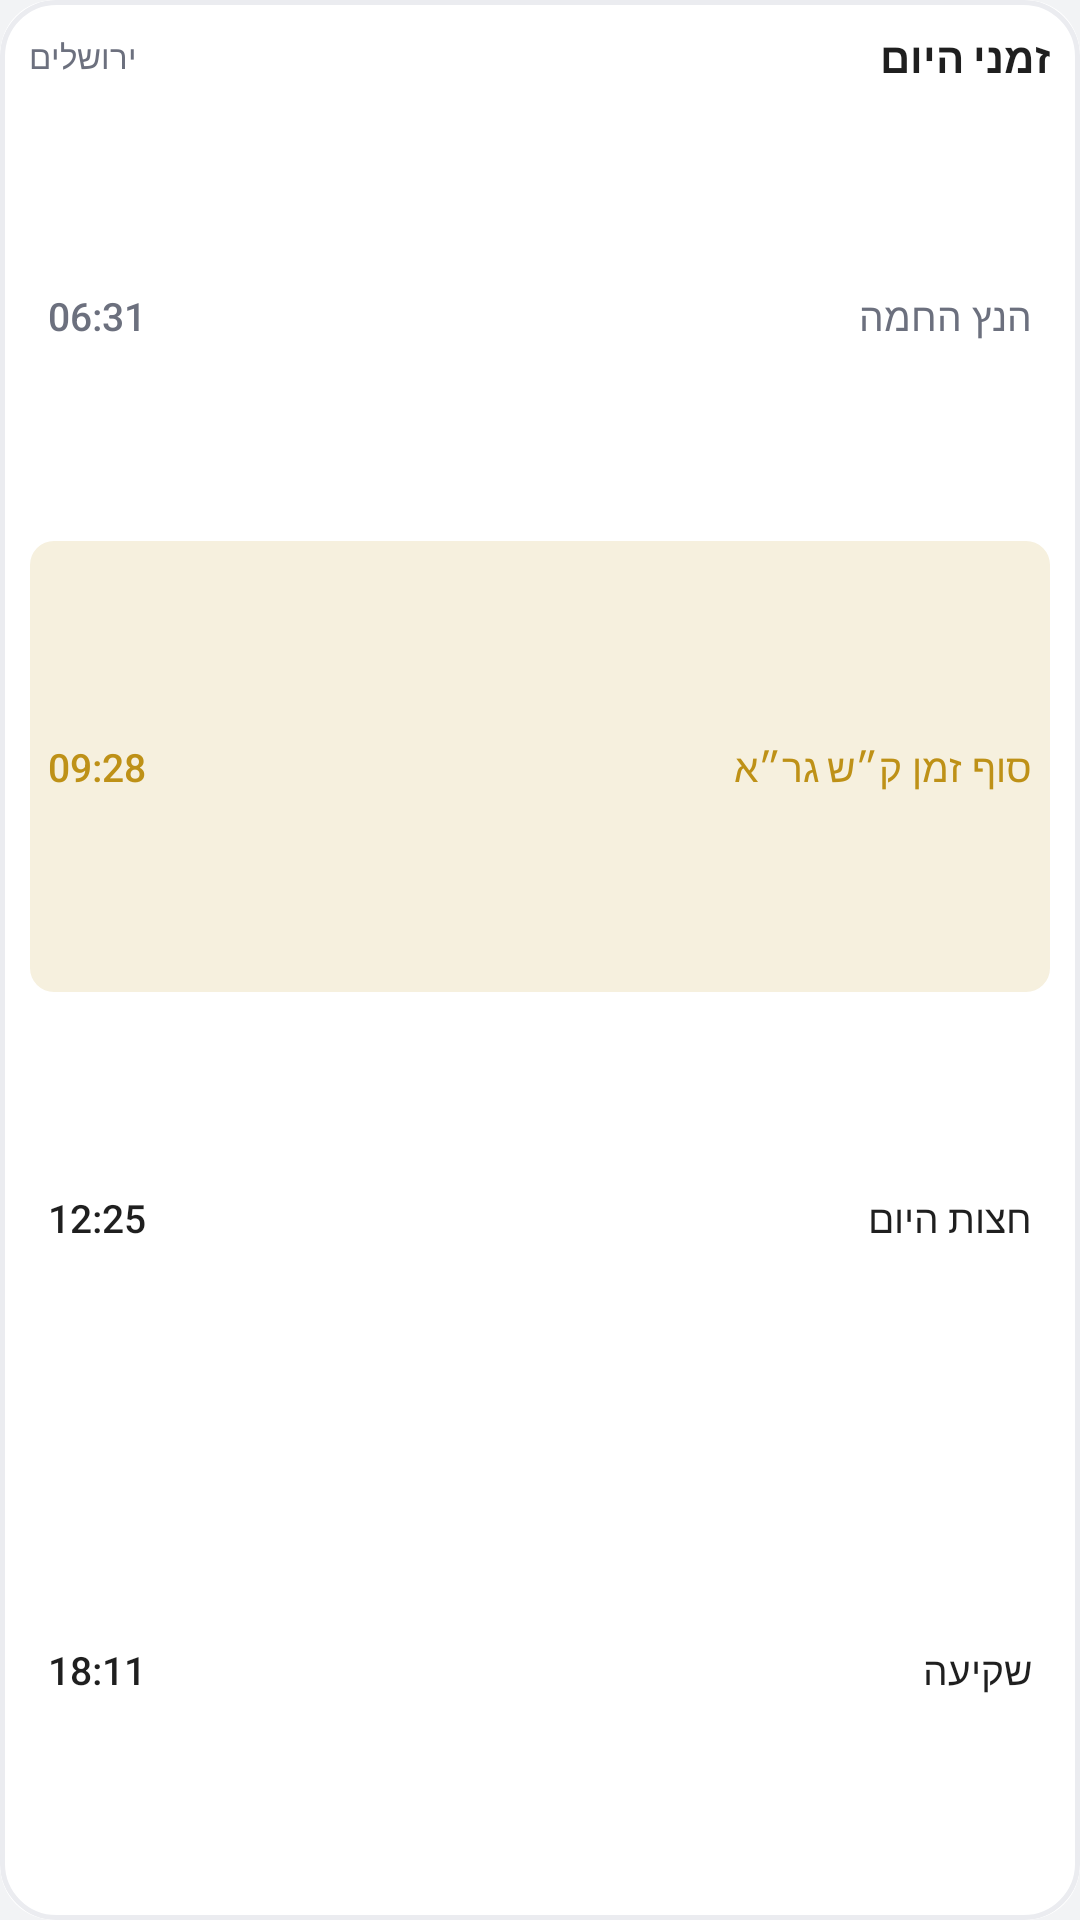

Write the Android layout XML for this screen, with the resource values it uses.
<!-- AndroidManifest.xml: application theme Theme.Zayit -->
<!-- res/layout/appwidget_zmanim_preview.xml -->
<?xml version="1.0" encoding="utf-8"?>
<FrameLayout xmlns:android="http://schemas.android.com/apk/res/android"
    android:layout_width="match_parent"
    android:layout_height="match_parent"
    android:background="@drawable/appwidget_shape"
    android:clipToOutline="true"
    android:layoutDirection="rtl">

    <ImageView
        android:layout_width="match_parent"
        android:layout_height="match_parent"
        android:importantForAccessibility="no"
        android:scaleType="fitXY"
        android:src="@drawable/appwidget_border"
        android:tint="@color/appwidget_panel_border" />

    <LinearLayout
        android:layout_width="match_parent"
        android:layout_height="match_parent"
        android:orientation="vertical"
        android:paddingStart="10dp"
        android:paddingTop="8dp"
        android:paddingEnd="10dp"
        android:paddingBottom="8dp">

        <LinearLayout
            android:layout_width="match_parent"
            android:layout_height="wrap_content"
            android:gravity="center_vertical"
            android:minHeight="22dp"
            android:orientation="horizontal">

            <TextView
                android:layout_width="wrap_content"
                android:layout_height="wrap_content"
                android:maxLines="1"
                android:text="זמני היום"
                android:textColor="@color/appwidget_text"
                android:textSize="14sp"
                android:textStyle="bold" />

            <TextView
                android:layout_width="0dp"
                android:layout_height="wrap_content"
                android:layout_marginStart="8dp"
                android:layout_weight="1"
                android:ellipsize="end"
                android:gravity="end"
                android:maxLines="1"
                android:text="ירושלים"
                android:textColor="@color/appwidget_text_secondary"
                android:textSize="11sp" />
        </LinearLayout>

        <FrameLayout
            android:layout_width="match_parent"
            android:layout_height="0dp"
            android:layout_weight="1">

            <LinearLayout
                android:layout_width="match_parent"
                android:layout_height="match_parent"
                android:gravity="center_vertical"
                android:orientation="horizontal"
                android:paddingStart="6dp"
                android:paddingEnd="6dp">

                <TextView
                    android:layout_width="0dp"
                    android:layout_height="wrap_content"
                    android:layout_weight="1"
                    android:ellipsize="end"
                    android:maxLines="1"
                    android:text="הנץ החמה"
                    android:textAlignment="viewStart"
                    android:textColor="@color/appwidget_text_secondary"
                    android:textSize="13sp" />

                <TextView
                    android:layout_width="wrap_content"
                    android:layout_height="wrap_content"
                    android:fontFamily="sans-serif-medium"
                    android:maxLines="1"
                    android:text="06:31"
                    android:textColor="@color/appwidget_text_secondary"
                    android:textSize="13sp" />
            </LinearLayout>
        </FrameLayout>

        <FrameLayout
            android:layout_width="match_parent"
            android:layout_height="0dp"
            android:layout_weight="1">

            <ImageView
                android:layout_width="match_parent"
                android:layout_height="match_parent"
                android:importantForAccessibility="no"
                android:scaleType="fitXY"
                android:src="@drawable/appwidget_pill"
                android:tint="@color/appwidget_accent_tint" />

            <LinearLayout
                android:layout_width="match_parent"
                android:layout_height="match_parent"
                android:gravity="center_vertical"
                android:orientation="horizontal"
                android:paddingStart="6dp"
                android:paddingEnd="6dp">

                <TextView
                    android:layout_width="0dp"
                    android:layout_height="wrap_content"
                    android:layout_weight="1"
                    android:ellipsize="end"
                    android:maxLines="1"
                    android:text="סוף זמן ק״ש גר״א"
                    android:textAlignment="viewStart"
                    android:textColor="@color/appwidget_accent"
                    android:textSize="13sp" />

                <TextView
                    android:layout_width="wrap_content"
                    android:layout_height="wrap_content"
                    android:fontFamily="sans-serif-medium"
                    android:maxLines="1"
                    android:text="09:28"
                    android:textColor="@color/appwidget_accent"
                    android:textSize="13sp" />
            </LinearLayout>
        </FrameLayout>

        <FrameLayout
            android:layout_width="match_parent"
            android:layout_height="0dp"
            android:layout_weight="1">

            <LinearLayout
                android:layout_width="match_parent"
                android:layout_height="match_parent"
                android:gravity="center_vertical"
                android:orientation="horizontal"
                android:paddingStart="6dp"
                android:paddingEnd="6dp">

                <TextView
                    android:layout_width="0dp"
                    android:layout_height="wrap_content"
                    android:layout_weight="1"
                    android:ellipsize="end"
                    android:maxLines="1"
                    android:text="חצות היום"
                    android:textAlignment="viewStart"
                    android:textColor="@color/appwidget_text"
                    android:textSize="13sp" />

                <TextView
                    android:layout_width="wrap_content"
                    android:layout_height="wrap_content"
                    android:fontFamily="sans-serif-medium"
                    android:maxLines="1"
                    android:text="12:25"
                    android:textColor="@color/appwidget_text"
                    android:textSize="13sp" />
            </LinearLayout>
        </FrameLayout>

        <FrameLayout
            android:layout_width="match_parent"
            android:layout_height="0dp"
            android:layout_weight="1">

            <LinearLayout
                android:layout_width="match_parent"
                android:layout_height="match_parent"
                android:gravity="center_vertical"
                android:orientation="horizontal"
                android:paddingStart="6dp"
                android:paddingEnd="6dp">

                <TextView
                    android:layout_width="0dp"
                    android:layout_height="wrap_content"
                    android:layout_weight="1"
                    android:ellipsize="end"
                    android:maxLines="1"
                    android:text="שקיעה"
                    android:textAlignment="viewStart"
                    android:textColor="@color/appwidget_text"
                    android:textSize="13sp" />

                <TextView
                    android:layout_width="wrap_content"
                    android:layout_height="wrap_content"
                    android:fontFamily="sans-serif-medium"
                    android:maxLines="1"
                    android:text="18:11"
                    android:textColor="@color/appwidget_text"
                    android:textSize="13sp" />
            </LinearLayout>
        </FrameLayout>
    </LinearLayout>
</FrameLayout>
<!-- resources referenced by this layout -->
<resources>
  <color name="appwidget_accent">#BE9117</color>
  <color name="appwidget_accent_tint">#F6F0DE</color>
  <color name="appwidget_panel_border">#EBECF0</color>
  <color name="appwidget_text">#1F1F1F</color>
  <color name="appwidget_text_secondary">#6C707E</color>
  <!-- drawable appwidget_border (drawable) -->
  <?xml version="1.0" encoding="utf-8"?>
  <shape xmlns:android="http://schemas.android.com/apk/res/android" android:shape="rectangle">
      <solid android:color="@android:color/transparent" />
      <stroke android:width="1.5dp" android:color="#FFFFFFFF" />
      <corners android:radius="18dp" />
  </shape>
  <!-- drawable appwidget_pill (drawable) -->
  <?xml version="1.0" encoding="utf-8"?>
  <shape xmlns:android="http://schemas.android.com/apk/res/android" android:shape="rectangle">
      <solid android:color="#FFFFFFFF" />
      <corners android:radius="8dp" />
  </shape>
  <!-- drawable appwidget_shape (drawable) -->
  <?xml version="1.0" encoding="utf-8"?>
  <shape xmlns:android="http://schemas.android.com/apk/res/android" android:shape="rectangle">
      <solid android:color="@color/appwidget_panel" />
      <corners android:radius="18dp" />
  </shape>
  <style name="Theme.Zayit" parent="android:Theme.Material.Light.NoActionBar">
          <item name="android:windowBackground">@color/window_background</item>
          <item name="android:statusBarColor">@android:color/transparent</item>
          <item name="android:navigationBarColor">#801B1B1B</item>
          <item name="android:windowLightStatusBar">true</item>
      </style>
  <color name="appwidget_panel">#FFFFFF</color>
  <color name="window_background">#F2F3F5</color>
</resources>
